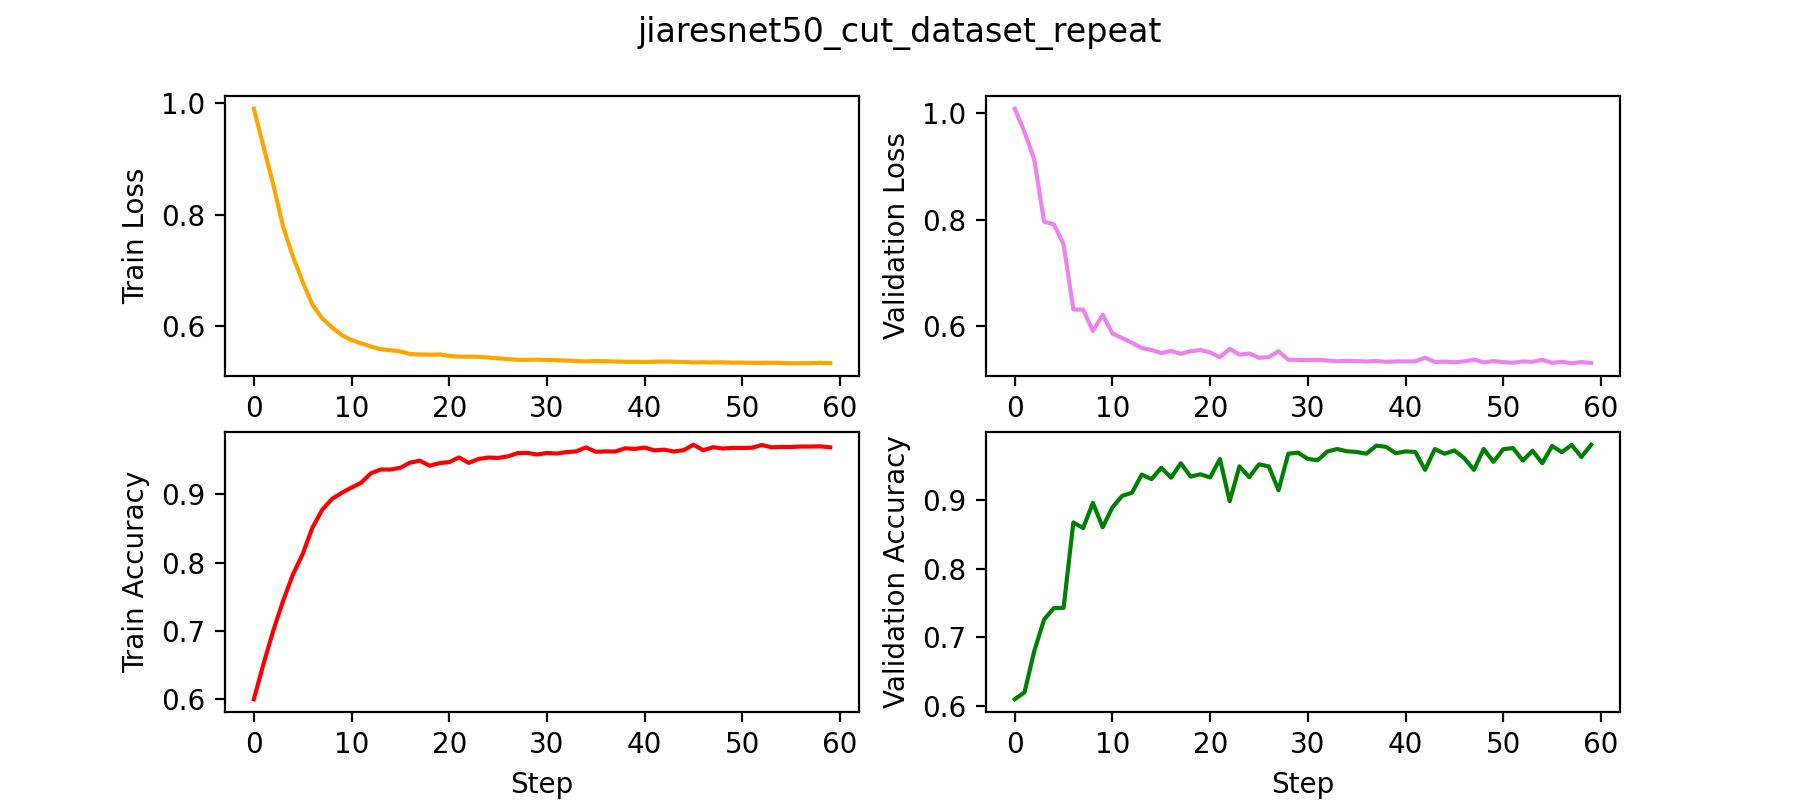

The data file committed next to this chart (first rows):
epoch, val_loss, val_acc, val_calibration_error, step, train_loss_epoch, train_acc_epoch, train_calibration_error_epoch, test_loss, test_acc, test_calibration_error
0, 1.008, 0.6096, 0.07121, 35, 0.9903, 0.6002, 0.08828, , , 
1, 0.9643, 0.6198, 0.1363, 49, 0.9216, 0.6524, 0.1054, , , 
2, 0.9128, 0.6799, 0.094, 99, 0.853, 0.701, 0.1105, , , 
3, 0.7961, 0.7256, 0.07969, 143, 0.7781, 0.7441, 0.1153, , , 
4, 0.7909, 0.7424, 0.07495, 149, 0.7247, 0.7826, 0.1146, , , 
5, 0.7538, 0.7428, 0.1151, 199, 0.6786, 0.8126, 0.1261, , , 
6, 0.6309, 0.8673, 0.1428, 249, 0.6377, 0.8512, 0.138, , , 
7, 0.6309, 0.8591, 0.1354, 287, 0.6133, 0.8773, 0.1522, , , 
8, 0.5906, 0.8958, 0.1732, 299, 0.597, 0.8932, 0.164, , , 
9, 0.6211, 0.8602, 0.09831, 349, 0.5832, 0.9022, 0.1697, , , 
10, 0.5861, 0.8893, 0.1504, 395, 0.5739, 0.9098, 0.1744, , , 
11, 0.5775, 0.9061, 0.1824, 399, 0.5683, 0.9171, 0.1786, , , 
12, 0.5684, 0.9105, 0.1579, 449, 0.5623, 0.931, 0.1893, , , 
13, 0.5588, 0.9371, 0.2009, 499, 0.5578, 0.9362, 0.1924, , , 
14, 0.555, 0.9304, 0.1835, 539, 0.5556, 0.9362, 0.1916, , , 
15, 0.5493, 0.9471, 0.2123, 549, 0.5536, 0.9387, 0.1937, , , 
16, 0.5533, 0.9325, 0.1732, 599, 0.5491, 0.9464, 0.2003, , , 
17, 0.548, 0.9536, 0.2223, 647, 0.5481, 0.9492, 0.2013, , , 
18, 0.5527, 0.9341, 0.1936, 649, 0.5478, 0.9418, 0.1964, , , 
19, 0.5549, 0.9375, 0.192, 699, 0.5483, 0.9455, 0.1981, , , 
20, 0.5504, 0.9329, 0.1766, 749, 0.5457, 0.9471, 0.2002, , , 
21, 0.5413, 0.9597, 0.2058, 791, 0.5443, 0.9539, 0.2058, , , 
22, 0.5572, 0.8982, 0.157, 799, 0.5443, 0.946, 0.2011, , , 
23, 0.5463, 0.949, 0.1876, 849, 0.544, 0.9517, 0.2025, , , 
24, 0.5485, 0.9333, 0.1797, 899, 0.5428, 0.9537, 0.204, , , 
25, 0.5404, 0.9519, 0.2023, 935, 0.5413, 0.9532, 0.2048, , , 
26, 0.5416, 0.949, 0.2005, 949, 0.5398, 0.9554, 0.2079, , , 
27, 0.5526, 0.9143, 0.1649, 999, 0.5386, 0.9603, 0.2111, , , 
28, 0.5367, 0.9675, 0.2073, 1043, 0.5385, 0.9605, 0.212, , , 
29, 0.5365, 0.969, 0.2166, 1049, 0.5388, 0.9582, 0.209, , , 
30, 0.5361, 0.9598, 0.2081, 1099, 0.5382, 0.9604, 0.2104, , , 
31, 0.5364, 0.9579, 0.2063, 1149, 0.5378, 0.9596, 0.2093, , , 
32, 0.5352, 0.9707, 0.2183, 1187, 0.5372, 0.9617, 0.2126, , , 
33, 0.5338, 0.9743, 0.2195, 1199, 0.5363, 0.9628, 0.2136, , , 
34, 0.5346, 0.971, 0.2167, 1249, 0.5357, 0.9686, 0.2184, , , 
35, 0.5342, 0.97, 0.2232, 1295, 0.5362, 0.9622, 0.2131, , , 
36, 0.5334, 0.9675, 0.2115, 1299, 0.536, 0.9628, 0.2138, , , 
37, 0.5343, 0.9792, 0.2261, 1349, 0.5354, 0.9626, 0.2125, , , 
38, 0.5328, 0.9775, 0.2283, 1399, 0.535, 0.9672, 0.2175, , , 
39, 0.5335, 0.9682, 0.224, 1439, 0.5349, 0.9664, 0.2152, , , 
40, 0.5336, 0.9708, 0.2173, 1449, 0.5346, 0.9683, 0.218, , , 
41, 0.5337, 0.97, 0.2089, 1499, 0.5353, 0.9643, 0.2146, , , 
42, 0.5406, 0.9439, 0.1803, 1547, 0.5353, 0.9653, 0.2149, , , 
43, 0.5325, 0.9743, 0.2273, 1549, 0.5352, 0.9626, 0.2133, , , 
44, 0.5332, 0.9675, 0.2148, 1599, 0.5347, 0.9646, 0.2139, , , 
45, 0.532, 0.9722, 0.2182, 1649, 0.5338, 0.9725, 0.221, , , 
46, 0.5336, 0.9611, 0.2028, 1691, 0.5341, 0.9644, 0.2152, , , 
47, 0.5372, 0.9439, 0.189, 1699, 0.5339, 0.9689, 0.2181, , , 
48, 0.5319, 0.9744, 0.2157, 1749, 0.534, 0.9669, 0.2173, , , 
49, 0.5342, 0.9555, 0.1963, 1799, 0.5334, 0.9679, 0.2171, , , 
50, 0.5323, 0.974, 0.2194, 1835, 0.5336, 0.9678, 0.2155, , , 
51, 0.5311, 0.9757, 0.2236, 1849, 0.5331, 0.9682, 0.2177, , , 
52, 0.5335, 0.9575, 0.2065, 1899, 0.5331, 0.9721, 0.2209, , , 
53, 0.5328, 0.9718, 0.2148, 1943, 0.5333, 0.9687, 0.2174, , , 
54, 0.5367, 0.9536, 0.1992, 1949, 0.533, 0.9693, 0.2179, , , 
55, 0.5308, 0.9787, 0.2168, 1999, 0.5323, 0.9692, 0.2175, , , 
56, 0.533, 0.9697, 0.2243, 2049, 0.5324, 0.9699, 0.218, , , 
57, 0.5301, 0.9803, 0.2272, 2087, 0.5326, 0.9699, 0.2188, , , 
58, 0.5323, 0.9626, 0.2101, 2099, 0.533, 0.9701, 0.2184, , , 
59, 0.5305, 0.9806, 0.2241, 2149, 0.5326, 0.9687, 0.2171, , , 
... 1 more rows
